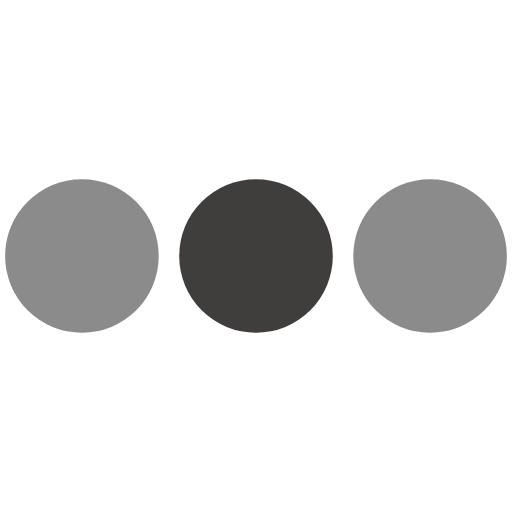
t = 0.00 s
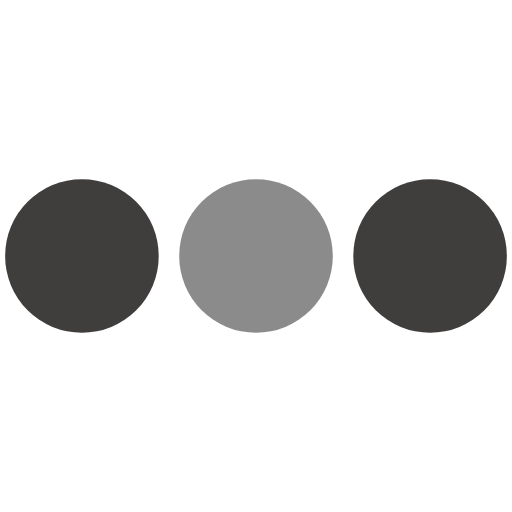
t = 0.19 s
t = 0.41 s: frame unchanged from t = 0.00 s, image omitted
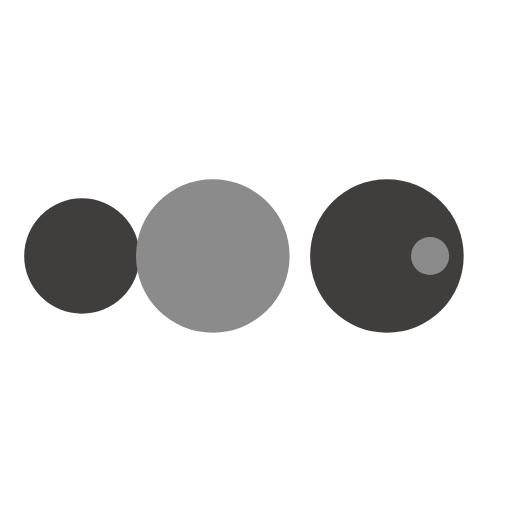
t = 0.59 s
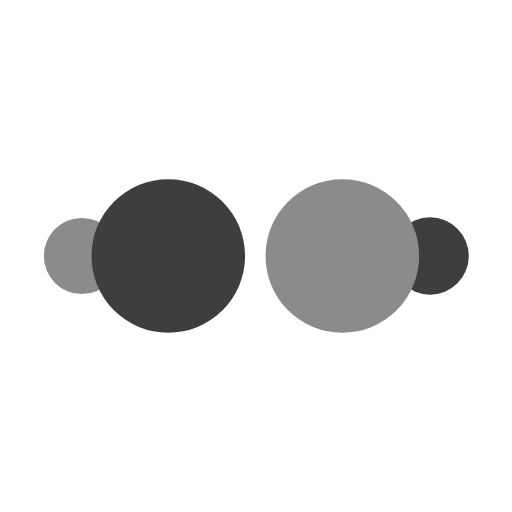
t = 0.81 s
t = 1.00 s: frame unchanged from t = 0.00 s, image omitted

The animated SVG that drew these frames (rendered in a browser with its animation timeline set to each time). Animation: 50 SMIL elements (animate=50); one cycle of 1.00 s.

<?xml version="1.0" encoding="utf-8"?><svg width='120px' height='120px' xmlns="http://www.w3.org/2000/svg" viewBox="0 0 100 100" preserveAspectRatio="xMidYMid" class="uil-ellipsis"><circle cx="16" cy="50" r="15" fill="#403d3d"><animate id="anir11" attributeName="r" from="0" to="15" begin="0s;anir14.end" dur="0.125s" fill="freeze"></animate><animate id="anir12" attributeName="r" from="15" to="15" begin="anir11.end" dur="0.625s" fill="freeze"></animate><animate id="anir13" attributeName="r" from="15" to="0" begin="anir12.end" dur="0.125s" fill="freeze"></animate><animate id="anir14" attributeName="r" from="0" to="0" begin="anir13.end" dur="0.125s" fill="freeze"></animate><animate id="anix11" attributeName="cx" from="16" to="16" begin="0s;anix18.end" dur="0.125s" fill="freeze"></animate><animate id="anix12" attributeName="cx" from="16" to="16" begin="anix11.end" dur="0.125s" fill="freeze"></animate><animate id="anix13" attributeName="cx" from="16" to="50" begin="anix12.end" dur="0.125s" fill="freeze"></animate><animate id="anix14" attributeName="cx" from="50" to="50" begin="anix13.end" dur="0.125s" fill="freeze"></animate><animate id="anix15" attributeName="cx" from="50" to="84" begin="anix14.end" dur="0.125s" fill="freeze"></animate><animate id="anix16" attributeName="cx" from="84" to="84" begin="anix15.end" dur="0.125s" fill="freeze"></animate><animate id="anix17" attributeName="cx" from="84" to="84" begin="anix16.end" dur="0.125s" fill="freeze"></animate><animate id="anix18" attributeName="cx" from="84" to="16" begin="anix17.end" dur="0.125s" fill="freeze"></animate></circle><circle cx="50" cy="50" r="15" fill="#8b8b8b"><animate id="anir21" attributeName="r" from="15" to="15" begin="0s;anir25.end" dur="0.5s" fill="freeze"></animate><animate id="anir22" attributeName="r" from="15" to="0" begin="anir21.end" dur="0.125s" fill="freeze"></animate><animate id="anir23" attributeName="r" from="0" to="0" begin="anir22.end" dur="0.125s" fill="freeze"></animate><animate id="anir24" attributeName="r" from="0" to="15" begin="anir23.end" dur="0.125s" fill="freeze"></animate><animate id="anir25" attributeName="r" from="15" to="15" begin="anir24.end" dur="0.125s" fill="freeze"></animate><animate id="anix21" attributeName="cx" from="16" to="50" begin="0s;anix28.end" dur="0.125s" fill="freeze"></animate><animate id="anix22" attributeName="cx" from="50" to="50" begin="anix21.end" dur="0.125s" fill="freeze"></animate><animate id="anix23" attributeName="cx" from="50" to="84" begin="anix22.end" dur="0.125s" fill="freeze"></animate><animate id="anix24" attributeName="cx" from="84" to="84" begin="anix23.end" dur="0.125s" fill="freeze"></animate><animate id="anix25" attributeName="cx" from="84" to="84" begin="anix24.end" dur="0.125s" fill="freeze"></animate><animate id="anix26" attributeName="cx" from="84" to="16" begin="anix25.end" dur="0.125s" fill="freeze"></animate><animate id="anix27" attributeName="cx" from="16" to="16" begin="anix26.end" dur="0.125s" fill="freeze"></animate><animate id="anix28" attributeName="cx" from="16" to="16" begin="anix27.end" dur="0.125s" fill="freeze"></animate></circle><circle cx="84" cy="50" r="15" fill="#403d3d"><animate id="anir31" attributeName="r" from="15" to="15" begin="0s;anir35.end" dur="0.25s" fill="freeze"></animate><animate id="anir32" attributeName="r" from="15" to="0" begin="anir31.end" dur="0.125s" fill="freeze"></animate><animate id="anir33" attributeName="r" from="0" to="0" begin="anir32.end" dur="0.125s" fill="freeze"></animate><animate id="anir34" attributeName="r" from="0" to="15" begin="anir33.end" dur="0.125s" fill="freeze"></animate><animate id="anir35" attributeName="r" from="15" to="15" begin="anir34.end" dur="0.375s" fill="freeze"></animate><animate id="anix31" attributeName="cx" from="50" to="84" begin="0s;anix38.end" dur="0.125s" fill="freeze"></animate><animate id="anix32" attributeName="cx" from="84" to="84" begin="anix31.end" dur="0.125s" fill="freeze"></animate><animate id="anix33" attributeName="cx" from="84" to="84" begin="anix32.end" dur="0.125s" fill="freeze"></animate><animate id="anix34" attributeName="cx" from="84" to="16" begin="anix33.end" dur="0.125s" fill="freeze"></animate><animate id="anix35" attributeName="cx" from="16" to="16" begin="anix34.end" dur="0.125s" fill="freeze"></animate><animate id="anix36" attributeName="cx" from="16" to="16" begin="anix35.end" dur="0.125s" fill="freeze"></animate><animate id="anix37" attributeName="cx" from="16" to="50" begin="anix36.end" dur="0.125s" fill="freeze"></animate><animate id="anix38" attributeName="cx" from="50" to="50" begin="anix37.end" dur="0.125s" fill="freeze"></animate></circle><circle cx="84" cy="50" r="15" fill="#8b8b8b"><animate id="anir41" attributeName="r" from="15" to="0" begin="0s;anir44.end" dur="0.125s" fill="freeze"></animate><animate id="anir42" attributeName="r" from="0" to="0" begin="anir41.end" dur="0.125s" fill="freeze"></animate><animate id="anir43" attributeName="r" from="0" to="15" begin="anir42.end" dur="0.125s" fill="freeze"></animate><animate id="anir44" attributeName="r" from="15" to="15" begin="anir43.end" dur="0.625s" fill="freeze"></animate><animate id="anix41" attributeName="cx" from="84" to="84" begin="0s;anix48.end" dur="0.125s" fill="freeze"></animate><animate id="anix42" attributeName="cx" from="84" to="16" begin="anix41.end" dur="0.125s" fill="freeze"></animate><animate id="anix43" attributeName="cx" from="16" to="16" begin="anix42.end" dur="0.125s" fill="freeze"></animate><animate id="anix44" attributeName="cx" from="16" to="16" begin="anix43.end" dur="0.125s" fill="freeze"></animate><animate id="anix45" attributeName="cx" from="16" to="50" begin="anix44.end" dur="0.125s" fill="freeze"></animate><animate id="anix46" attributeName="cx" from="50" to="50" begin="anix45.end" dur="0.125s" fill="freeze"></animate><animate id="anix47" attributeName="cx" from="50" to="84" begin="anix46.end" dur="0.125s" fill="freeze"></animate><animate id="anix48" attributeName="cx" from="84" to="84" begin="anix47.end" dur="0.125s" fill="freeze"></animate></circle></svg>
